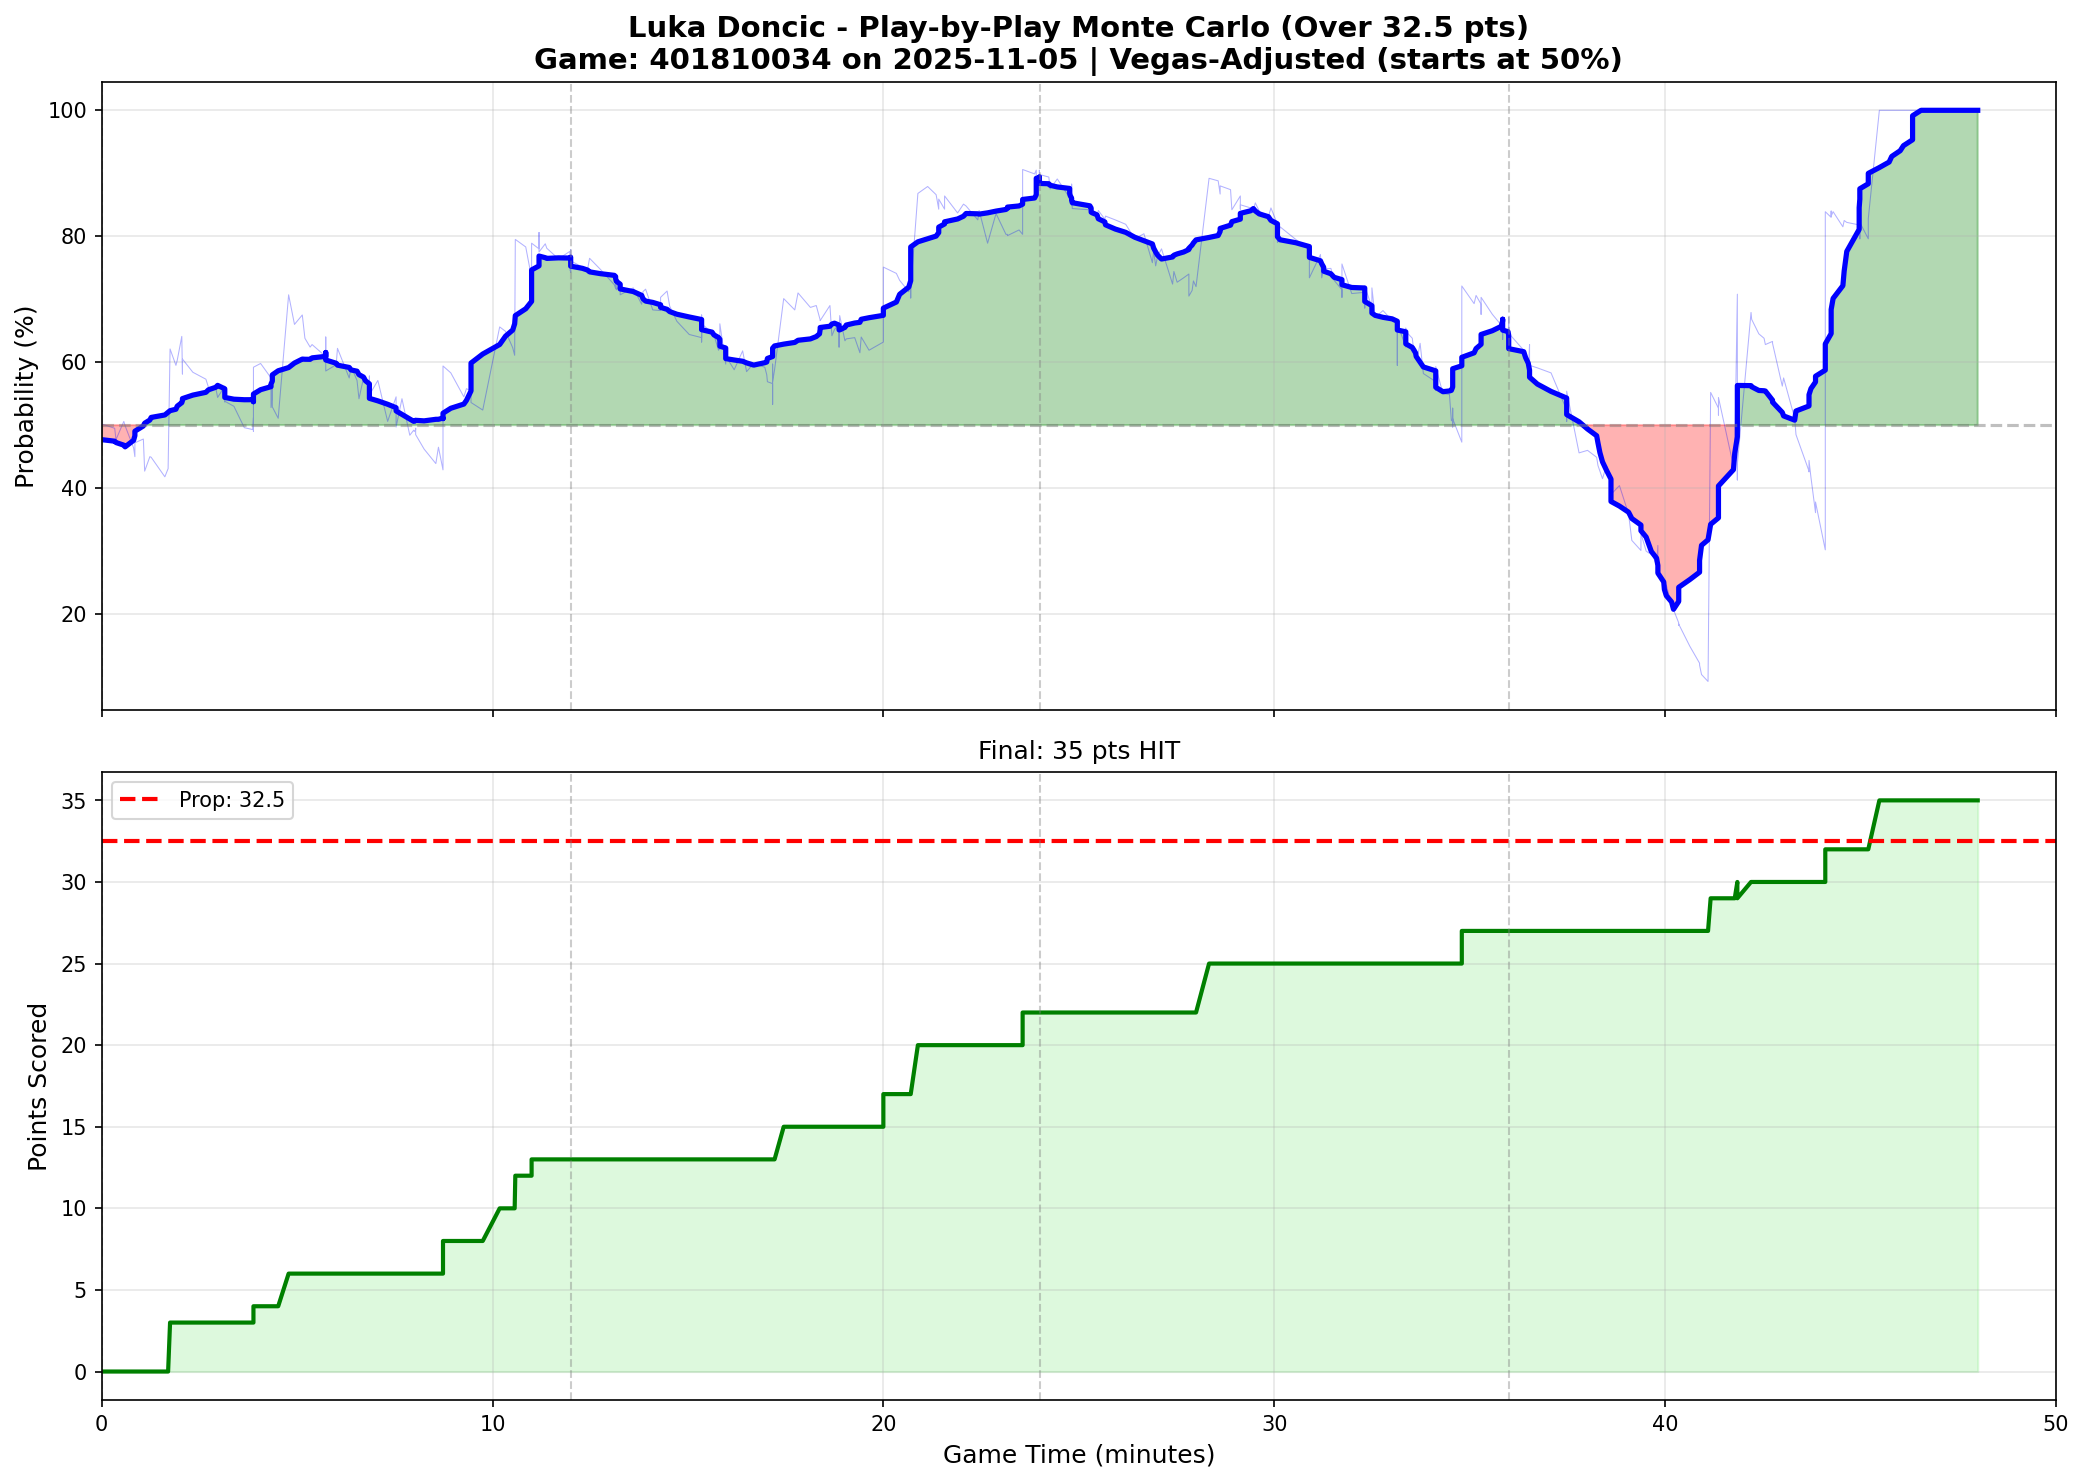

The table this chart was drawn from, first rows:
play_num, quarter, game_minute, cumulative_points, prob_over, prob_over_smooth
1, 1, 0.0000, 0, 0.5020, 0.4770
2, 1, 0.3333, 0, 0.4950, 0.4745
3, 1, 0.3667, 0, 0.4770, 0.4724
4, 1, 0.5667, 0, 0.5060, 0.4682
5, 1, 0.6000, 0, 0.4990, 0.4656
6, 1, 0.8167, 0, 0.4640, 0.4759
7, 1, 0.8500, 0, 0.4500, 0.4834
8, 1, 0.8500, 0, 0.4720, 0.4904
9, 1, 1.067, 0, 0.4780, 0.4988
10, 1, 1.1, 0, 0.4270, 0.5031
11, 1, 1.233, 0, 0.4500, 0.5082
12, 1, 1.267, 0, 0.4490, 0.5123
13, 1, 1.617, 0, 0.4180, 0.5162
14, 1, 1.7, 0, 0.4310, 0.5203
15, 1, 1.75, 3, 0.6210, 0.5231
16, 1, 1.9, 3, 0.5950, 0.5253
17, 1, 1.933, 3, 0.6030, 0.5302
18, 1, 2.05, 3, 0.6410, 0.5357
19, 1, 2.067, 3, 0.5810, 0.5390
20, 1, 2.067, 3, 0.6050, 0.5422
21, 1, 2.333, 3, 0.5840, 0.5477
22, 1, 2.667, 3, 0.5730, 0.5521
23, 1, 2.733, 3, 0.5600, 0.5562
24, 1, 2.917, 3, 0.5600, 0.5601
25, 1, 2.967, 3, 0.5440, 0.5632
26, 1, 3.15, 3, 0.5620, 0.5578
27, 1, 3.15, 3, 0.5610, 0.5528
28, 1, 3.15, 3, 0.5370, 0.5472
29, 1, 3.15, 3, 0.5420, 0.5447
30, 1, 3.15, 3, 0.5380, 0.5456
31, 1, 3.15, 3, 0.5380, 0.5441
32, 1, 3.383, 3, 0.5300, 0.5413
33, 1, 3.65, 3, 0.4960, 0.5404
34, 1, 3.867, 3, 0.4930, 0.5404
35, 1, 3.883, 3, 0.5120, 0.5389
36, 1, 3.883, 3, 0.4960, 0.5373
37, 1, 3.883, 3, 0.4900, 0.5445
38, 1, 3.883, 4, 0.5920, 0.5494
39, 1, 4.067, 4, 0.5980, 0.5564
40, 1, 4.333, 4, 0.5750, 0.5612
41, 1, 4.333, 4, 0.5280, 0.5655
42, 1, 4.367, 4, 0.5560, 0.5700
43, 1, 4.367, 4, 0.5610, 0.5739
44, 1, 4.367, 4, 0.5290, 0.5799
45, 1, 4.517, 4, 0.5110, 0.5864
46, 1, 4.783, 6, 0.7070, 0.5915
47, 1, 4.933, 6, 0.6600, 0.5987
48, 1, 5.133, 6, 0.6750, 0.6049
49, 1, 5.2, 6, 0.6380, 0.6047
50, 1, 5.333, 6, 0.6240, 0.6045
51, 1, 5.383, 6, 0.6280, 0.6069
52, 1, 5.733, 6, 0.6090, 0.6093
53, 1, 5.733, 6, 0.6160, 0.6111
54, 1, 5.733, 6, 0.6230, 0.6116
55, 1, 5.733, 6, 0.6140, 0.6122
56, 1, 5.733, 6, 0.6400, 0.6154
57, 1, 5.733, 6, 0.6150, 0.6089
58, 1, 5.733, 6, 0.5860, 0.6035
59, 1, 6, 6, 0.5960, 0.5983
60, 1, 6.033, 6, 0.6220, 0.5953
... 471 more rows
